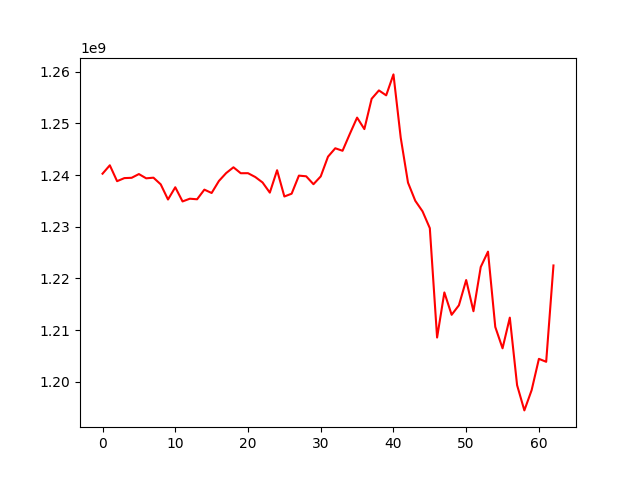

Values plotted in this chart, from the file beside it:
, 0
0, 1240260065
1, 1241886693
2, 1238810386
3, 1239404428
4, 1239463576
5, 1240185822
6, 1239363138
7, 1239487736
8, 1238195117
9, 1235260777
10, 1237633571
11, 1234889106
12, 1235416202
13, 1235306401
14, 1237172368
15, 1236523815
16, 1238848155
17, 1240382329
18, 1241498523
19, 1240349968
20, 1240356476
21, 1239615627
22, 1238562193
23, 1236592504
24, 1240931548
25, 1235845237
26, 1236386695
27, 1239885954
28, 1239754820
29, 1238224304
30, 1239735015
31, 1243554529
32, 1245181535
33, 1244695074
34, 1247958349
35, 1251115272
36, 1248894442
37, 1254758385
38, 1256378481
39, 1255424069
40, 1259479373
41, 1247223717
42, 1238528919
43, 1235017029
44, 1232969712
45, 1229714570
46, 1208543541
47, 1217272968
48, 1212942310
49, 1214788017
50, 1219674094
51, 1213634887
52, 1222192862
53, 1225173194
54, 1210592646
55, 1206458741
56, 1212401245
57, 1199320509
58, 1194439550
59, 1198362276
... 3 more rows
